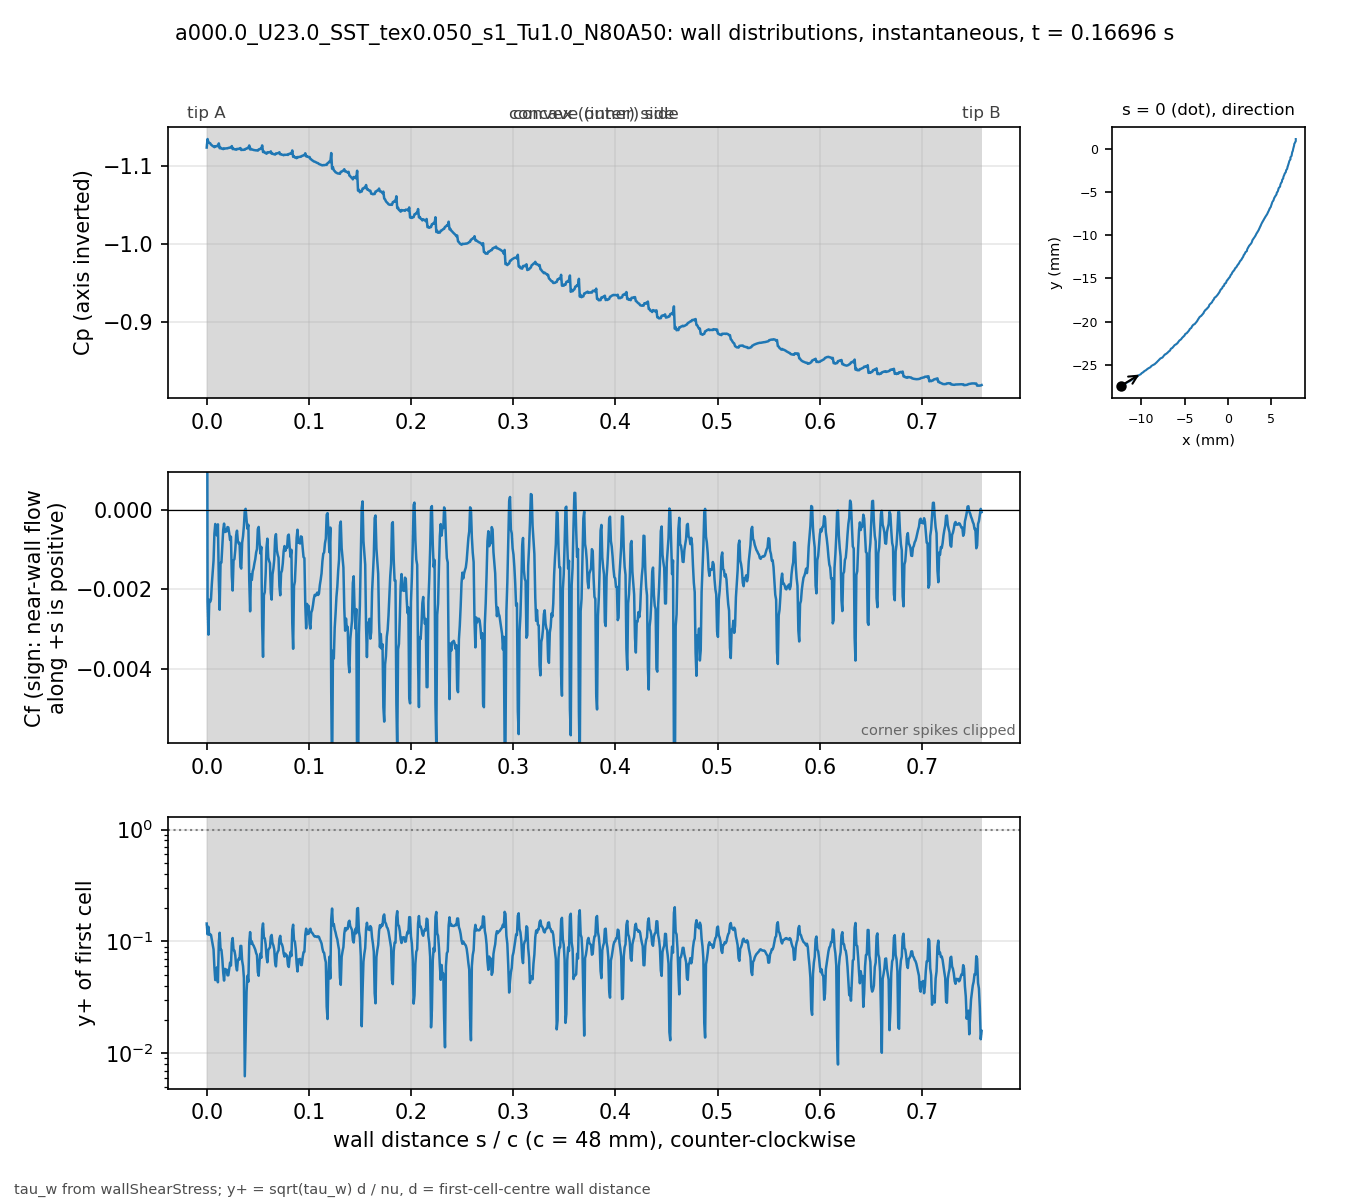

Values plotted in this chart, from the file beside it:
# a000.0_U23.0_SST_tex0.050_s1_Tu1.0_N80…, p_inf=0; Cf signed by near-wall flow dir…
patch, s_over_c, x_m, y_m, Cp, Cf, yplus, d_first_m
blade, 0.000000, -0.01235, -0.02743, -1.123, 0.01014, 0.1445, 1.3375e-06
blade, 0.000834, -0.01231, -0.02741, -1.134, -0.002303, 0.1158, 2.2495e-06
blade, 0.001667, -0.01228, -0.0274, -1.13, -0.003143, 0.1352, 2.2483e-06
blade, 0.002502, -0.01224, -0.02738, -1.129, -0.002262, 0.1145, 2.2448e-06
blade, 0.003337, -0.0122, -0.02736, -1.129, -0.002317, 0.1159, 2.244e-06
blade, 0.004171, -0.01217, -0.02734, -1.127, -0.002256, 0.1145, 2.2462e-06
blade, 0.005006, -0.01213, -0.02732, -1.126, -0.001867, 0.1039, 2.2421e-06
blade, 0.005843, -0.0121, -0.0273, -1.125, -0.001585, 0.09536, 2.2329e-06
blade, 0.006686, -0.01207, -0.02728, -1.124, -0.001274, 0.08492, 2.2175e-06
blade, 0.007537, -0.01204, -0.02725, -1.123, -0.0005964, 0.05871, 2.2408e-06
blade, 0.008371, -0.012, -0.02723, -1.125, -0.0003492, 0.04513, 2.2512e-06
blade, 0.009219, -0.01196, -0.02722, -1.124, -0.0005256, 0.05409, 2.199e-06
blade, 0.01008, -0.01192, -0.02721, -1.125, -0.0006398, 0.05872, 2.1638e-06
blade, 0.01095, -0.01188, -0.0272, -1.125, -0.000358, 0.04314, 2.1254e-06
blade, 0.01184, -0.01184, -0.02719, -1.128, -0.001765, 0.09829, 2.1808e-06
blade, 0.01268, -0.0118, -0.02718, -1.122, -0.002515, 0.1196, 2.2225e-06
blade, 0.01354, -0.01177, -0.02715, -1.123, -0.001333, 0.0847, 2.1628e-06
blade, 0.0144, -0.01174, -0.02712, -1.122, -0.001323, 0.08404, 2.1533e-06
blade, 0.01527, -0.01171, -0.02709, -1.122, -0.0009162, 0.06979, 2.1493e-06
blade, 0.01615, -0.01168, -0.02706, -1.121, -0.0004974, 0.0527, 2.2026e-06
blade, 0.01699, -0.01165, -0.02703, -1.122, -0.0003398, 0.04467, 2.2589e-06
blade, 0.01782, -0.01162, -0.02702, -1.122, -0.0005523, 0.05687, 2.2556e-06
blade, 0.01866, -0.01158, -0.027, -1.122, -0.0004964, 0.05388, 2.2543e-06
blade, 0.01949, -0.01155, -0.02698, -1.122, -0.0005377, 0.05605, 2.2531e-06
blade, 0.02032, -0.01151, -0.02696, -1.122, -0.0004273, 0.0498, 2.2456e-06
blade, 0.02116, -0.01147, -0.02695, -1.122, -0.0004368, 0.04981, 2.2217e-06
blade, 0.02201, -0.01143, -0.02693, -1.123, -0.0005777, 0.05679, 2.2024e-06
blade, 0.02287, -0.01139, -0.02692, -1.123, -0.0007512, 0.06462, 2.1979e-06
blade, 0.02372, -0.01136, -0.02691, -1.123, -0.0006695, 0.06089, 2.1935e-06
blade, 0.02457, -0.01132, -0.02689, -1.125, -0.001669, 0.09739, 2.2222e-06
blade, 0.0254, -0.01128, -0.02687, -1.121, -0.002029, 0.1073, 2.2204e-06
blade, 0.02626, -0.01125, -0.02685, -1.122, -0.001268, 0.08366, 2.1902e-06
blade, 0.02711, -0.01122, -0.02682, -1.121, -0.001239, 0.08289, 2.1952e-06
blade, 0.02796, -0.01119, -0.02679, -1.121, -0.001008, 0.07495, 2.2006e-06
blade, 0.02881, -0.01116, -0.02676, -1.12, -0.0006329, 0.06023, 2.2319e-06
blade, 0.02965, -0.01113, -0.02674, -1.121, -0.0005185, 0.05508, 2.2546e-06
blade, 0.03048, -0.01109, -0.02672, -1.121, -0.0007807, 0.06736, 2.2472e-06
blade, 0.03132, -0.01106, -0.0267, -1.121, -0.0008449, 0.07003, 2.2459e-06
blade, 0.03215, -0.01102, -0.02668, -1.121, -0.000824, 0.0691, 2.244e-06
blade, 0.03299, -0.01099, -0.02667, -1.122, -0.00143, 0.0912, 2.2479e-06
blade, 0.03383, -0.01096, -0.02664, -1.12, -0.001474, 0.09125, 2.2154e-06
blade, 0.03469, -0.01093, -0.02661, -1.12, -0.0008207, 0.06709, 2.183e-06
blade, 0.03555, -0.0109, -0.02658, -1.12, -0.0006579, 0.06023, 2.189e-06
blade, 0.03641, -0.01087, -0.02655, -1.12, -0.0004, 0.0471, 2.1952e-06
blade, 0.03727, -0.01084, -0.02652, -1.12, -6.60221e-06, 0.006237, 2.2628e-06
blade, 0.0381, -0.01081, -0.0265, -1.121, 3.37733e-05, 0.01388, 2.2266e-06
blade, 0.03899, -0.01077, -0.02649, -1.122, -0.0002404, 0.03541, 2.1289e-06
blade, 0.03987, -0.01072, -0.02648, -1.122, -0.0004698, 0.04932, 2.1211e-06
blade, 0.04076, -0.01068, -0.02648, -1.122, -0.0003701, 0.04361, 2.1132e-06
blade, 0.04165, -0.01064, -0.02647, -1.126, -0.001785, 0.09858, 2.1746e-06
blade, 0.04249, -0.0106, -0.02645, -1.121, -0.002554, 0.1212, 2.2359e-06
blade, 0.04333, -0.01057, -0.02642, -1.121, -0.001617, 0.09601, 2.2259e-06
blade, 0.04417, -0.01054, -0.0264, -1.12, -0.001762, 0.1003, 2.2284e-06
blade, 0.04501, -0.01051, -0.02637, -1.12, -0.001545, 0.09406, 2.2309e-06
blade, 0.04584, -0.01048, -0.02635, -1.12, -0.001474, 0.09201, 2.234e-06
blade, 0.04668, -0.01045, -0.02632, -1.12, -0.001343, 0.08795, 2.2369e-06
blade, 0.04752, -0.01042, -0.0263, -1.119, -0.001238, 0.08453, 2.2393e-06
blade, 0.04836, -0.01039, -0.02627, -1.119, -0.00107, 0.07868, 2.242e-06
blade, 0.0492, -0.01035, -0.02625, -1.119, -0.0009815, 0.07543, 2.2443e-06
... 837 more rows
